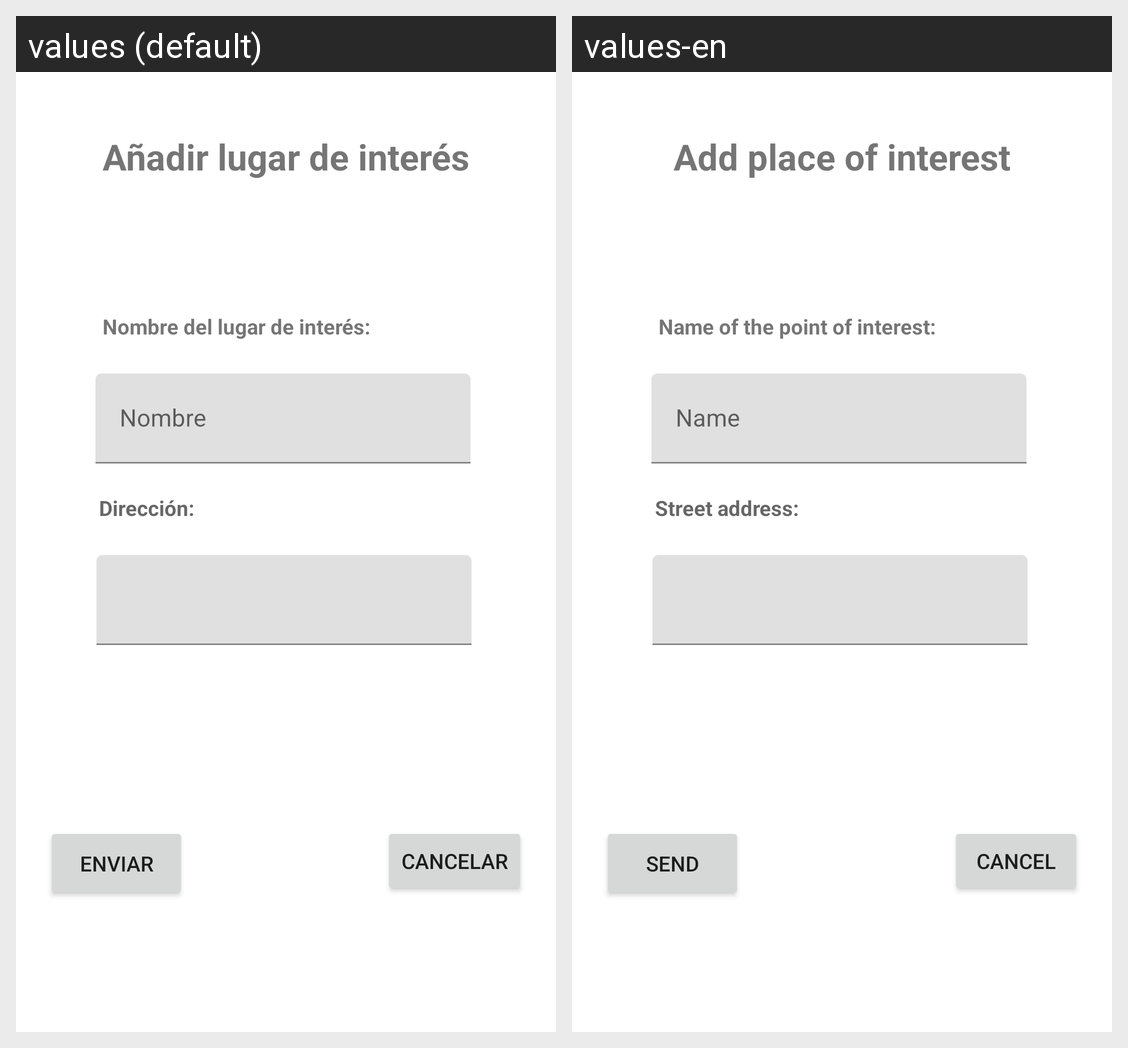

The Android screen above is rendered under two locales of the same app. Produce the string resources it draws, with the default and per-locale values.
Android screen res/layout/addpoi_view.xml rendered under 2 locales, left to right: values (default), values-en. Device: Nexus 5 (rendered at 1080×1920; each locale shown at half size, 540×960, under a caption strip naming it); theme Theme.ParkFinder.
Strings drawn on this screen, with the default value and each locale's value (text and hints the layout hard-codes, and strings that could not be matched under every locale, appear in the picture but are not listed):

name_poi
  values: Nombre del lugar de interés:
  values-en: Name of the point of interest:

name
  values: Nombre
  values-en: Name

direccion
  values: Dirección:
  values-en: Street address: 

Cancel
  values: Cancelar
  values-en: Cancel

send
  values: Enviar
  values-en: Send

AddPOITitle
  values: Añadir lugar de interés
  values-en: Add place of interest
